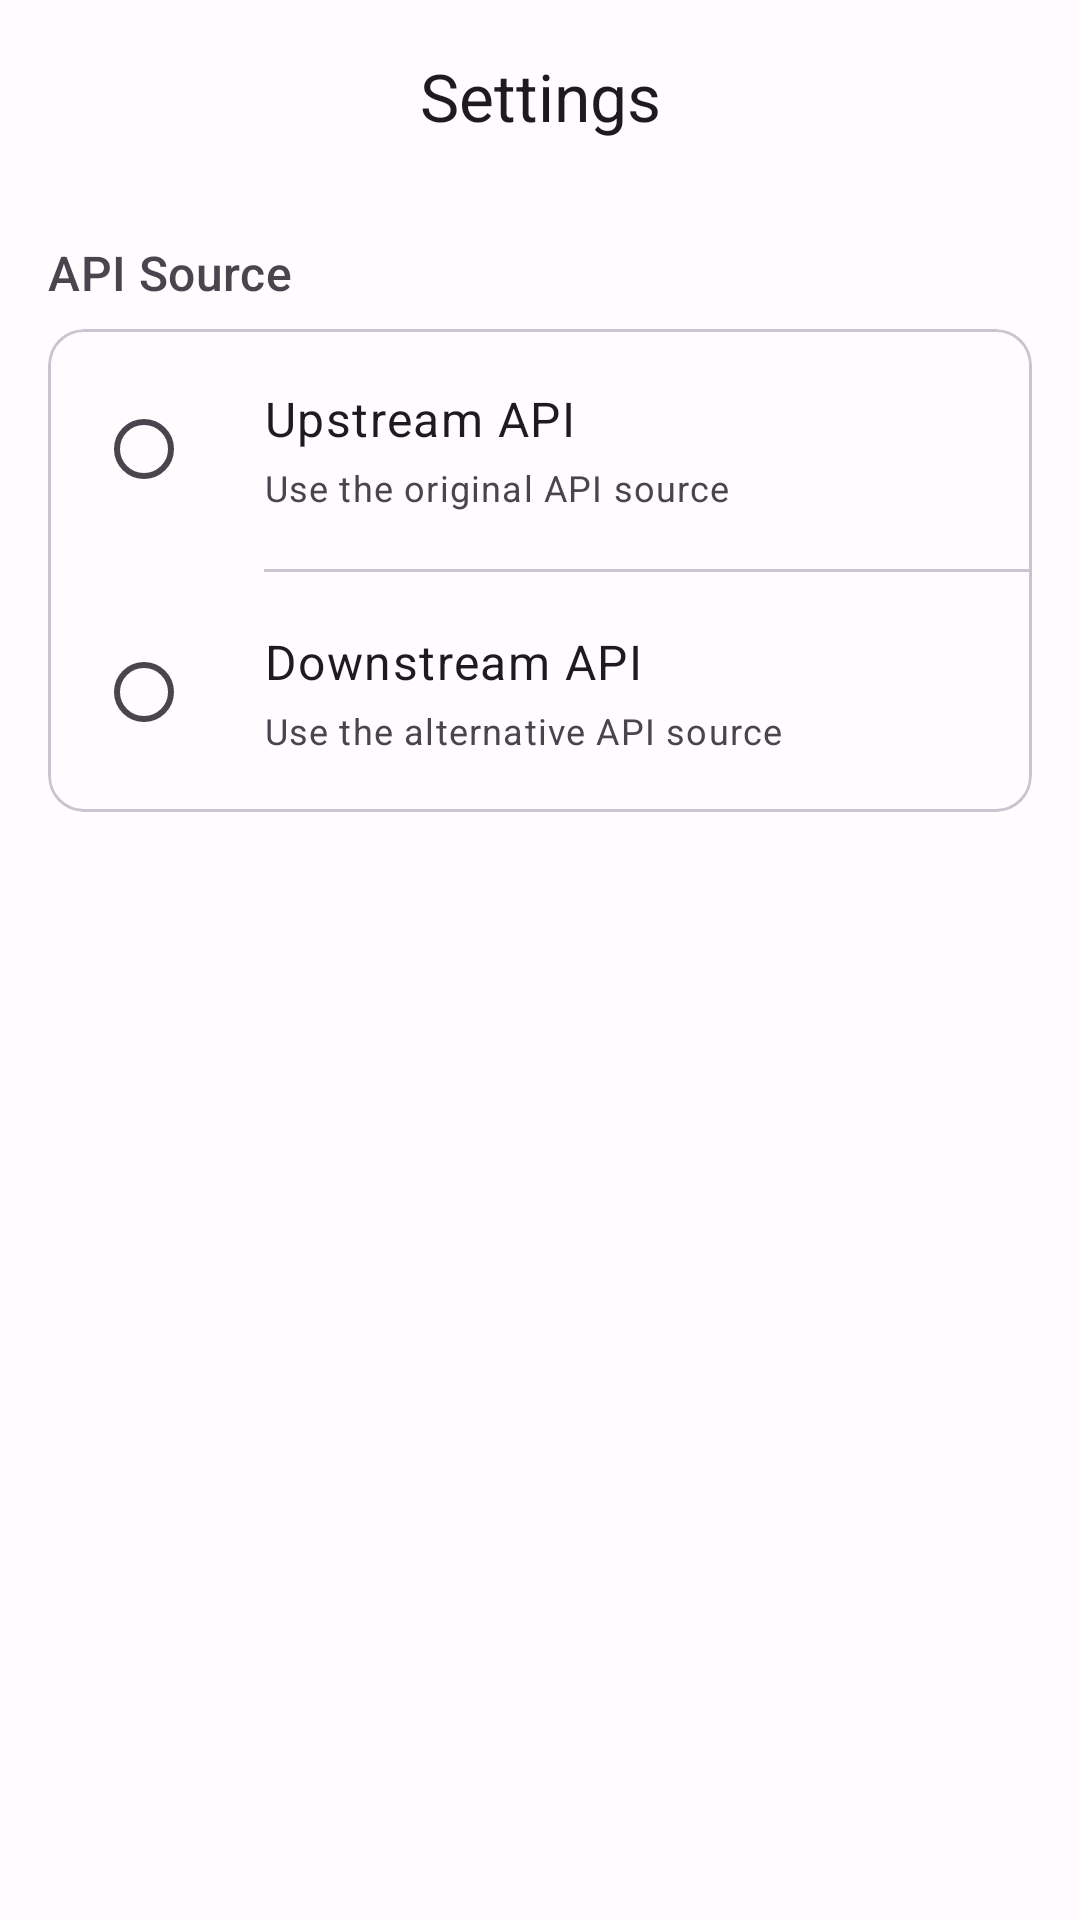

Android layout source for this screen:
<!-- AndroidManifest.xml: activity theme Theme.FolkBanner -->
<!-- res/layout/activity_settings.xml -->
<?xml version="1.0" encoding="utf-8"?>
<LinearLayout
    xmlns:android="http://schemas.android.com/apk/res/android"
    xmlns:app="http://schemas.android.com/apk/res-auto"
    android:layout_width="match_parent"
    android:layout_height="match_parent"
    android:orientation="vertical"
    android:fitsSystemWindows="true">

    <com.google.android.material.appbar.AppBarLayout
        android:id="@+id/appBarLayout"
        android:layout_width="match_parent"
        android:layout_height="wrap_content"
        android:background="?attr/colorSurface">

        <com.google.android.material.appbar.MaterialToolbar
            android:id="@+id/toolbar"
            android:layout_width="match_parent"
            android:layout_height="?attr/actionBarSize"
            app:navigationIcon="@drawable/ic_back"
            app:title="@string/settings"
            app:titleCentered="true" />

    </com.google.android.material.appbar.AppBarLayout>

    <ScrollView
        android:layout_width="match_parent"
        android:layout_height="match_parent"
        android:fillViewport="true">

        <LinearLayout
            android:layout_width="match_parent"
            android:layout_height="wrap_content"
            android:orientation="vertical"
            android:padding="16dp">

            <TextView
                android:layout_width="wrap_content"
                android:layout_height="wrap_content"
                android:text="@string/api_source"
                android:textAppearance="?attr/textAppearanceTitleMedium"
                android:textColor="?attr/colorOnSurfaceVariant"
                android:layout_marginBottom="8dp" />

            <com.google.android.material.card.MaterialCardView
                android:layout_width="match_parent"
                android:layout_height="wrap_content"
                app:cardCornerRadius="12dp"
                app:cardElevation="0dp"
                app:strokeWidth="1dp"
                app:strokeColor="?attr/colorOutlineVariant">

                <LinearLayout
                    android:layout_width="match_parent"
                    android:layout_height="wrap_content"
                    android:orientation="vertical">

                    <LinearLayout
                        android:id="@+id/optionUpstream"
                        android:layout_width="match_parent"
                        android:layout_height="wrap_content"
                        android:orientation="horizontal"
                        android:gravity="center_vertical"
                        android:padding="16dp"
                        android:background="?attr/selectableItemBackground">

                        <RadioButton
                            android:id="@+id/radioUpstream"
                            android:layout_width="wrap_content"
                            android:layout_height="wrap_content"
                            android:clickable="false"
                            android:focusable="false" />

                        <LinearLayout
                            android:layout_width="match_parent"
                            android:layout_height="wrap_content"
                            android:orientation="vertical"
                            android:layout_marginStart="8dp">

                            <TextView
                                android:layout_width="wrap_content"
                                android:layout_height="wrap_content"
                                android:text="@string/upstream_api"
                                android:textAppearance="?attr/textAppearanceBodyLarge" />

                            <TextView
                                android:layout_width="wrap_content"
                                android:layout_height="wrap_content"
                                android:text="@string/upstream_api_desc"
                                android:textAppearance="?attr/textAppearanceBodySmall"
                                android:textColor="?attr/colorOnSurfaceVariant"
                                android:layout_marginTop="4dp" />

                        </LinearLayout>

                    </LinearLayout>

                    <View
                        android:layout_width="match_parent"
                        android:layout_height="1dp"
                        android:background="?attr/colorOutlineVariant"
                        android:layout_marginStart="72dp" />

                    <LinearLayout
                        android:id="@+id/optionDownstream"
                        android:layout_width="match_parent"
                        android:layout_height="wrap_content"
                        android:orientation="horizontal"
                        android:gravity="center_vertical"
                        android:padding="16dp"
                        android:background="?attr/selectableItemBackground">

                        <RadioButton
                            android:id="@+id/radioDownstream"
                            android:layout_width="wrap_content"
                            android:layout_height="wrap_content"
                            android:clickable="false"
                            android:focusable="false" />

                        <LinearLayout
                            android:layout_width="match_parent"
                            android:layout_height="wrap_content"
                            android:orientation="vertical"
                            android:layout_marginStart="8dp">

                            <TextView
                                android:layout_width="wrap_content"
                                android:layout_height="wrap_content"
                                android:text="@string/downstream_api"
                                android:textAppearance="?attr/textAppearanceBodyLarge" />

                            <TextView
                                android:layout_width="wrap_content"
                                android:layout_height="wrap_content"
                                android:text="@string/downstream_api_desc"
                                android:textAppearance="?attr/textAppearanceBodySmall"
                                android:textColor="?attr/colorOnSurfaceVariant"
                                android:layout_marginTop="4dp" />

                        </LinearLayout>

                    </LinearLayout>

                </LinearLayout>

            </com.google.android.material.card.MaterialCardView>

        </LinearLayout>

    </ScrollView>

</LinearLayout>
<!-- resources referenced by this layout -->
<resources>
  <string name="api_source">API Source</string>
  <string name="downstream_api">Downstream API</string>
  <string name="downstream_api_desc">Use the alternative API source</string>
  <string name="settings">Settings</string>
  <string name="upstream_api">Upstream API</string>
  <string name="upstream_api_desc">Use the original API source</string>
  <style name="Theme.FolkBanner" parent="Theme.Material3.DayNight.NoActionBar">
          <item name="colorPrimary">@color/primary</item>
          <item name="colorOnPrimary">@color/on_primary</item>
          <item name="colorPrimaryContainer">@color/primary_container</item>
          <item name="colorOnPrimaryContainer">@color/on_primary_container</item>
          <item name="colorSecondary">@color/secondary</item>
          <item name="colorOnSecondary">@color/on_secondary</item>
          <item name="colorSecondaryContainer">@color/secondary_container</item>
          <item name="colorOnSecondaryContainer">@color/on_secondary_container</item>
          <item name="colorTertiary">@color/tertiary</item>
          <item name="colorOnTertiary">@color/on_tertiary</item>
          <item name="colorTertiaryContainer">@color/tertiary_container</item>
          <item name="colorOnTertiaryContainer">@color/on_tertiary_container</item>
          <item name="android:colorBackground">@color/background</item>
          <item name="colorOnBackground">@color/on_background</item>
          <item name="colorSurface">@color/surface</item>
          <item name="colorOnSurface">@color/on_surface</item>
          <item name="colorSurfaceVariant">@color/surface_variant</item>
          <item name="colorOnSurfaceVariant">@color/on_surface_variant</item>
          <item name="colorOutline">@color/outline</item>
          <item name="colorOutlineVariant">@color/outline_variant</item>
          <item name="colorError">@color/error</item>
          <item name="colorOnError">@color/on_error</item>
          <item name="colorErrorContainer">@color/error_container</item>
          <item name="colorOnErrorContainer">@color/on_error_container</item>
      </style>
  <color name="primary">#6750A4</color>
  <color name="on_primary">#FFFFFF</color>
  <color name="primary_container">#EADDFF</color>
  <color name="on_primary_container">#21005D</color>
  <color name="secondary">#625B71</color>
  <color name="on_secondary">#FFFFFF</color>
  <color name="secondary_container">#E8DEF8</color>
  <color name="on_secondary_container">#1D192B</color>
  <color name="tertiary">#7D5260</color>
  <color name="on_tertiary">#FFFFFF</color>
  <color name="tertiary_container">#FFD8E4</color>
  <color name="on_tertiary_container">#31111D</color>
  <color name="background">#FFFBFE</color>
  <color name="on_background">#1C1B1F</color>
  <color name="surface">#FFFBFE</color>
  <color name="on_surface">#1C1B1F</color>
  <color name="surface_variant">#E7E0EC</color>
  <color name="on_surface_variant">#49454F</color>
  <color name="outline">#79747E</color>
  <color name="outline_variant">#CAC4D0</color>
  <color name="error">#B3261E</color>
  <color name="on_error">#FFFFFF</color>
  <color name="error_container">#F9DEDC</color>
  <color name="on_error_container">#410E0B</color>
</resources>
